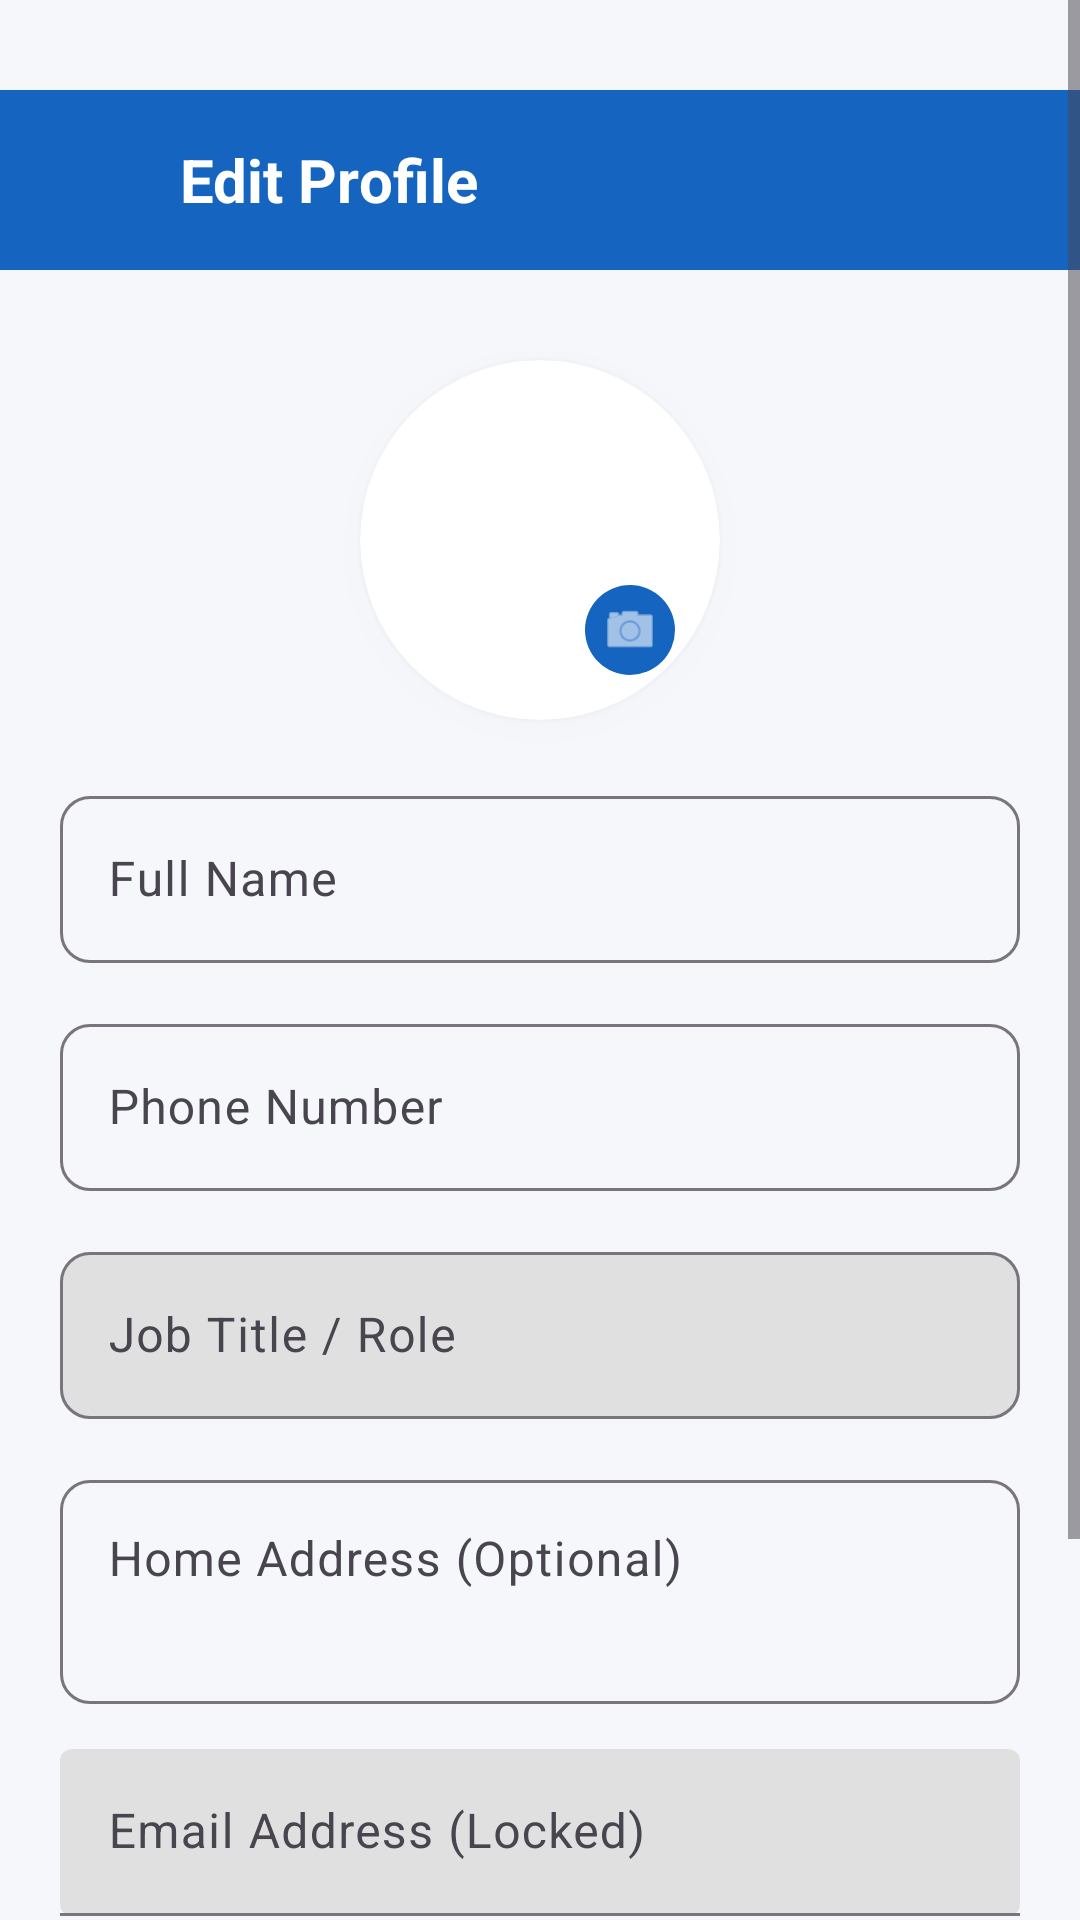

Here is an Android app screen rendered from its layout file. Give the layout XML and the strings, colors and styles it references.
<!-- AndroidManifest.xml: application theme Theme.Project_IFloodGuard -->
<!-- res/layout/content_profile_update.xml -->
<?xml version="1.0" encoding="utf-8"?>
<ScrollView xmlns:android="http://schemas.android.com/apk/res/android"
    xmlns:app="http://schemas.android.com/apk/res-auto"
    android:layout_width="match_parent"
    android:layout_height="match_parent"
    android:background="#F5F7FA"
    android:fillViewport="true"> <LinearLayout
    android:layout_width="match_parent"
    android:layout_height="wrap_content"
    android:orientation="vertical"
    android:paddingBottom="50dp"> <LinearLayout
    android:layout_width="match_parent"
    android:layout_height="60dp"
    android:layout_marginTop="30dp"
    android:background="#1565C0"
    android:gravity="center_vertical"
    android:paddingStart="15dp">

    <ImageView
        android:id="@+id/btnBack"
        android:layout_width="30dp"
        android:layout_height="30dp"
        android:src="@drawable/fixed_back_icon"
        app:tint="#FFFFFF" />

    <TextView
        android:layout_width="wrap_content"
        android:layout_height="wrap_content"
        android:layout_marginStart="15dp"
        android:text="Edit Profile"
        android:textColor="#FFFFFF"
        android:textSize="20sp"
        android:textStyle="bold" />
</LinearLayout>

    <androidx.cardview.widget.CardView
        android:id="@+id/cardProfilePic"
        android:layout_width="120dp"
        android:layout_height="120dp"
        android:layout_gravity="center_horizontal"
        android:layout_marginTop="30dp"
        app:cardCornerRadius="60dp"
        app:cardElevation="5dp">

        <ImageView
            android:id="@+id/ivProfilePic"
            android:layout_width="match_parent"
            android:layout_height="match_parent"
            android:scaleType="centerCrop"
            android:src="@drawable/profile" />

        <ImageView
        android:layout_width="30dp"
        android:layout_height="30dp"
        android:layout_gravity="bottom|end"
        android:layout_margin="15dp"
        android:background="@drawable/rounded_pill_bg"
        android:backgroundTint="#1565C0"
        android:padding="5dp"
        android:src="@android:drawable/ic_menu_camera"
        app:tint="#FFFFFF"/>
    </androidx.cardview.widget.CardView>

    <LinearLayout
        android:layout_width="match_parent"
        android:layout_height="wrap_content"
        android:orientation="vertical"
        android:padding="20dp">

        <com.google.android.material.textfield.TextInputLayout
            android:layout_width="match_parent"
            android:layout_height="wrap_content"
            android:layout_marginBottom="15dp"
            android:hint="Full Name"
            app:boxBackgroundMode="outline"
            app:boxCornerRadiusTopStart="10dp"
            app:boxCornerRadiusTopEnd="10dp"
            app:boxCornerRadiusBottomStart="10dp"
            app:boxCornerRadiusBottomEnd="10dp">

            <com.google.android.material.textfield.TextInputEditText
                android:id="@+id/etProfileName"
                android:layout_width="match_parent"
                android:layout_height="wrap_content"
                android:inputType="textPersonName" />
        </com.google.android.material.textfield.TextInputLayout>

        <com.google.android.material.textfield.TextInputLayout
            android:layout_width="match_parent"
            android:layout_height="wrap_content"
            android:layout_marginBottom="15dp"
            android:hint="Phone Number"
            app:boxBackgroundMode="outline"
            app:boxCornerRadiusTopStart="10dp"
            app:boxCornerRadiusTopEnd="10dp"
            app:boxCornerRadiusBottomStart="10dp"
            app:boxCornerRadiusBottomEnd="10dp">

            <com.google.android.material.textfield.TextInputEditText
                android:id="@+id/etProfilePhone"
                android:layout_width="match_parent"
                android:layout_height="wrap_content"
                android:inputType="phone" />
        </com.google.android.material.textfield.TextInputLayout>

        <com.google.android.material.textfield.TextInputLayout
            android:layout_width="match_parent"
            android:layout_height="wrap_content"
            android:layout_marginBottom="15dp"
            android:hint="Job Title / Role"
            app:boxBackgroundMode="outline"
            app:boxBackgroundColor="#E0E0E0"
            app:boxCornerRadiusTopStart="10dp"
            app:boxCornerRadiusTopEnd="10dp"
            app:boxCornerRadiusBottomStart="10dp"
            app:boxCornerRadiusBottomEnd="10dp">

            <com.google.android.material.textfield.TextInputEditText
                android:id="@+id/etProfileRole"
                android:layout_width="match_parent"
                android:layout_height="wrap_content"
                android:enabled="false"
                android:inputType="text" />
        </com.google.android.material.textfield.TextInputLayout>

        <com.google.android.material.textfield.TextInputLayout
            android:layout_width="match_parent"
            android:layout_height="wrap_content"
            android:layout_marginBottom="15dp"
            android:hint="Home Address (Optional)"
            app:boxBackgroundMode="outline"
            app:boxCornerRadiusTopStart="10dp"
            app:boxCornerRadiusTopEnd="10dp"
            app:boxCornerRadiusBottomStart="10dp"
            app:boxCornerRadiusBottomEnd="10dp">

            <com.google.android.material.textfield.TextInputEditText
                android:id="@+id/etProfileAddress"
                android:layout_width="match_parent"
                android:layout_height="wrap_content"
                android:inputType="textMultiLine|textPostalAddress"
                android:minLines="2"
                android:gravity="top|start" /> </com.google.android.material.textfield.TextInputLayout>

        <com.google.android.material.textfield.TextInputLayout
            android:layout_width="match_parent"
            android:layout_height="wrap_content"
            android:layout_marginBottom="30dp"
            android:hint="Email Address (Locked)"
            app:boxBackgroundMode="filled"
            app:boxBackgroundColor="#E0E0E0">

            <com.google.android.material.textfield.TextInputEditText
                android:id="@+id/etProfileEmail"
                android:layout_width="match_parent"
                android:layout_height="wrap_content"
                android:enabled="false"
                android:inputType="textEmailAddress" />
        </com.google.android.material.textfield.TextInputLayout>

        <Button
            android:id="@+id/btnUpdateProfile"
            android:layout_width="match_parent"
            android:layout_height="60dp"
            android:text="Save Changes"
            android:textSize="18sp"
            android:textStyle="bold"
            android:backgroundTint="#1565C0"
            app:cornerRadius="30dp"/>

    </LinearLayout>
</LinearLayout>
</ScrollView>
<!-- resources referenced by this layout -->
<resources>
  <!-- drawable fixed_back_icon (drawable) -->
  <?xml version="1.0" encoding="utf-8"?>
  <layer-list xmlns:android="http://schemas.android.com/apk/res/android">
      <item
          android:width="24dp"
          android:height="24dp"
          android:gravity="center">
  
          <bitmap
              android:src="@drawable/left"
              android:gravity="fill"/>
      </item>
  </layer-list>
  <!-- drawable rounded_pill_bg (drawable) -->
  <?xml version="1.0" encoding="utf-8"?>
  <shape xmlns:android="http://schemas.android.com/apk/res/android">
      <solid android:color="#BDBDBD"/> <corners android:radius="50dp"/>
  </shape>
  <style name="Theme.Project_IFloodGuard" parent="Base.Theme.Project_IFloodGuard" />
  <style name="Base.Theme.Project_IFloodGuard" parent="Theme.Material3.DayNight.NoActionBar">
          
          
      </style>
</resources>
